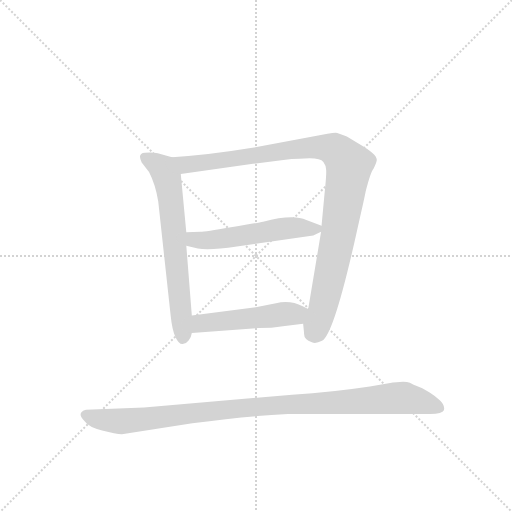
t = 0.00 s
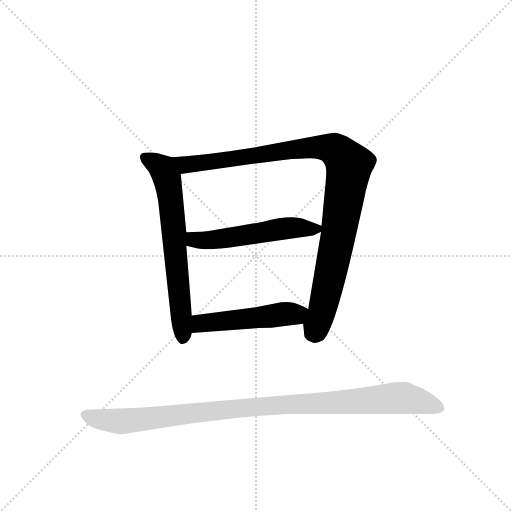
t = 3.23 s
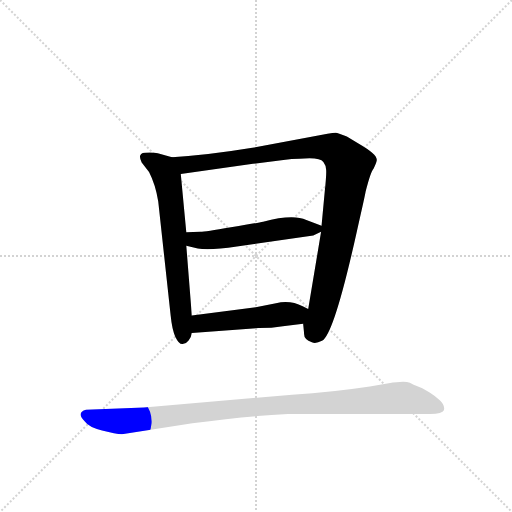
t = 3.40 s
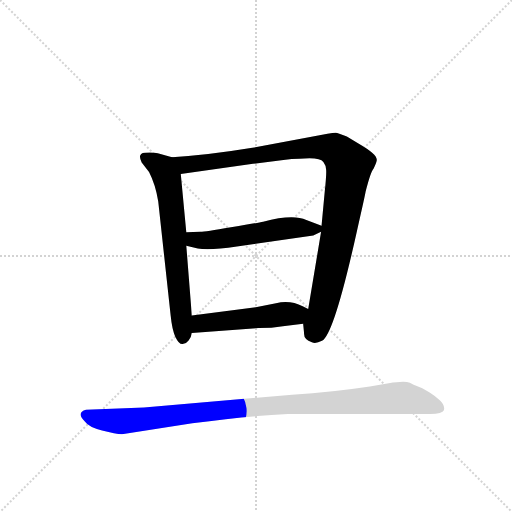
t = 3.57 s
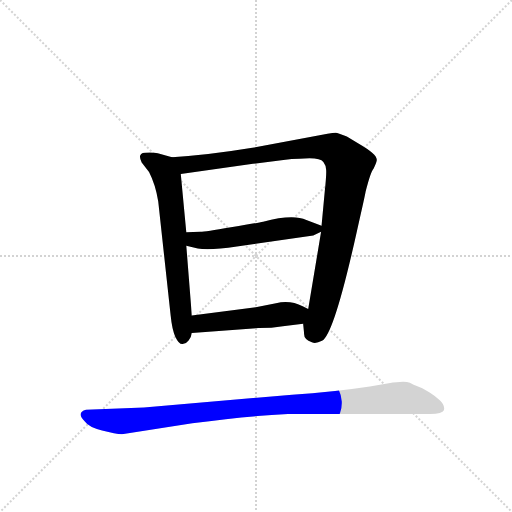
t = 3.74 s
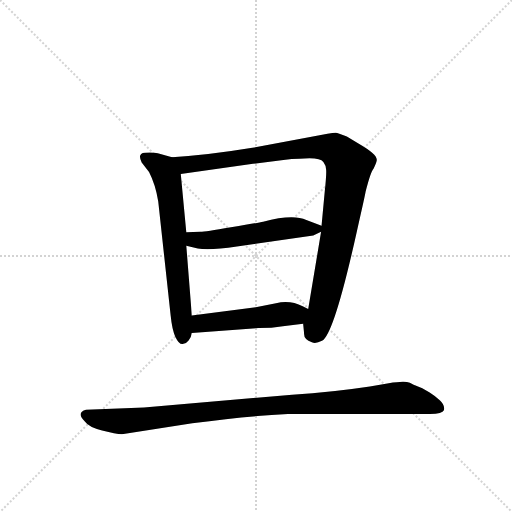
t = 4.32 s

The animated SVG that drew these frames (rendered in a browser with its animation timeline set to each time). Animation: 5 CSS @keyframes rules; one cycle of 4.32 s.

<svg version="1.1" viewBox="0 0 1024 1024" xmlns="http://www.w3.org/2000/svg">
  <g stroke="lightgray" stroke-dasharray="1,1" stroke-width="1" transform="scale(4, 4)">
    <line x1="0" y1="0" x2="256" y2="256"></line>
    <line x1="256" y1="0" x2="0" y2="256"></line>
    <line x1="128" y1="0" x2="128" y2="256"></line>
    <line x1="0" y1="128" x2="256" y2="128"></line>
  </g>
  <g transform="scale(0.92, -0.92) translate(60, -900)">
    <style type="text/css">
      
        @keyframes keyframes0 {
          from {
            stroke: blue;
            stroke-dashoffset: 673;
            stroke-width: 128;
          }
          69% {
            animation-timing-function: step-end;
            stroke: blue;
            stroke-dashoffset: 0;
            stroke-width: 128;
          }
          to {
            stroke: black;
            stroke-width: 1024;
          }
        }
        #make-me-a-hanzi-animation-0 {
          animation: keyframes0 0.7976888020833334s both;
          animation-delay: 0s;
          animation-timing-function: linear;
        }
      
        @keyframes keyframes1 {
          from {
            stroke: blue;
            stroke-dashoffset: 1028;
            stroke-width: 128;
          }
          77% {
            animation-timing-function: step-end;
            stroke: blue;
            stroke-dashoffset: 0;
            stroke-width: 128;
          }
          to {
            stroke: black;
            stroke-width: 1024;
          }
        }
        #make-me-a-hanzi-animation-1 {
          animation: keyframes1 1.0865885416666667s both;
          animation-delay: 0.7976888020833334s;
          animation-timing-function: linear;
        }
      
        @keyframes keyframes2 {
          from {
            stroke: blue;
            stroke-dashoffset: 539;
            stroke-width: 128;
          }
          64% {
            animation-timing-function: step-end;
            stroke: blue;
            stroke-dashoffset: 0;
            stroke-width: 128;
          }
          to {
            stroke: black;
            stroke-width: 1024;
          }
        }
        #make-me-a-hanzi-animation-2 {
          animation: keyframes2 0.6886393229166666s both;
          animation-delay: 1.88427734375s;
          animation-timing-function: linear;
        }
      
        @keyframes keyframes3 {
          from {
            stroke: blue;
            stroke-dashoffset: 501;
            stroke-width: 128;
          }
          62% {
            animation-timing-function: step-end;
            stroke: blue;
            stroke-dashoffset: 0;
            stroke-width: 128;
          }
          to {
            stroke: black;
            stroke-width: 1024;
          }
        }
        #make-me-a-hanzi-animation-3 {
          animation: keyframes3 0.65771484375s both;
          animation-delay: 2.5729166666666665s;
          animation-timing-function: linear;
        }
      
        @keyframes keyframes4 {
          from {
            stroke: blue;
            stroke-dashoffset: 1030;
            stroke-width: 128;
          }
          77% {
            animation-timing-function: step-end;
            stroke: blue;
            stroke-dashoffset: 0;
            stroke-width: 128;
          }
          to {
            stroke: black;
            stroke-width: 1024;
          }
        }
        #make-me-a-hanzi-animation-4 {
          animation: keyframes4 1.0882161458333333s both;
          animation-delay: 3.2306315104166665s;
          animation-timing-function: linear;
        }
      
    </style>
    
      <path d="M 314 558 L 283 567 Q 273 569 255 568 Q 238 567 248 547 L 264 526 Q 278 499 284 462 L 311 214 Q 314 184 321 168 Q 329 151 337 152 Q 345 153 350 160 Q 356 167 357 176 L 357 214 L 345 366 L 345 395 L 333 522 C 330 552 330 553 314 558 Z" fill="lightgray"></path>
    
      <path d="M 599 196 L 601 176 Q 600 162 618 156 Q 626 152 640 159 Q 666 172 716 398 Q 734 477 735 484 Q 746 527 752 533 Q 760 550 759 553 Q 759 565 721 587 L 694 603 Q 678 610 673 611 Q 668 612 652 609 L 485 578 Q 394 563 314 558 C 284 556 303 518 333 522 L 490 544 L 556 552 Q 575 555 591 555 L 613 556 Q 637 556 643 548 Q 649 540 649 531 Q 650 522 646 484 L 639 409 L 638 396 L 610 228 L 599 196 Z" fill="lightgray"></path>
    
      <path d="M 639 409 L 606 422 Q 576 435 512 418 Q 499 415 442 406 Q 385 396 376 396 L 345 395 C 315 394 316 373 345 366 L 370 360 Q 393 355 455 364 L 621 388 L 638 396 C 653 403 653 403 639 409 Z" fill="lightgray"></path>
    
      <path d="M 555 191 L 599 196 C 629 199 637 215 610 228 L 598 234 Q 572 248 540 241 L 496 232 L 357 214 C 327 210 327 174 357 176 L 503 187 Q 531 187 555 191 Z" fill="lightgray"></path>
    
      <path d="M 205 -44 L 358 -20 Q 480 -4 566 0 L 875 0 Q 902 0 905 8 Q 908 19 896 30 Q 884 41 874 47 L 858 56 L 846 61 Q 842 62 831 68 Q 820 73 785 67 L 744 60 Q 665 48 575 42 L 253 14 L 127 9 Q 105 3 124 -16 Q 133 -29 162 -36 Q 192 -44 205 -44 Z" fill="lightgray"></path>
    
    
      <clipPath id="make-me-a-hanzi-clip-0">
        <path d="M 314 558 L 283 567 Q 273 569 255 568 Q 238 567 248 547 L 264 526 Q 278 499 284 462 L 311 214 Q 314 184 321 168 Q 329 151 337 152 Q 345 153 350 160 Q 356 167 357 176 L 357 214 L 345 366 L 345 395 L 333 522 C 330 552 330 553 314 558 Z"></path>
      </clipPath>
      <path clip-path="url(#make-me-a-hanzi-clip-0)" d="M 255 556 L 293 533 L 304 511 L 338 165" fill="none" id="make-me-a-hanzi-animation-0" stroke-dasharray="545 1090" stroke-linecap="round"></path>
    
      <clipPath id="make-me-a-hanzi-clip-1">
        <path d="M 599 196 L 601 176 Q 600 162 618 156 Q 626 152 640 159 Q 666 172 716 398 Q 734 477 735 484 Q 746 527 752 533 Q 760 550 759 553 Q 759 565 721 587 L 694 603 Q 678 610 673 611 Q 668 612 652 609 L 485 578 Q 394 563 314 558 C 284 556 303 518 333 522 L 490 544 L 556 552 Q 575 555 591 555 L 613 556 Q 637 556 643 548 Q 649 540 649 531 Q 650 522 646 484 L 639 409 L 638 396 L 610 228 L 599 196 Z"></path>
      </clipPath>
      <path clip-path="url(#make-me-a-hanzi-clip-1)" d="M 322 554 L 343 542 L 370 544 L 634 580 L 667 575 L 691 552 L 699 541 L 677 392 L 645 242 L 621 176" fill="none" id="make-me-a-hanzi-animation-1" stroke-dasharray="900 1800" stroke-linecap="round"></path>
    
      <clipPath id="make-me-a-hanzi-clip-2">
        <path d="M 639 409 L 606 422 Q 576 435 512 418 Q 499 415 442 406 Q 385 396 376 396 L 345 395 C 315 394 316 373 345 366 L 370 360 Q 393 355 455 364 L 621 388 L 638 396 C 653 403 653 403 639 409 Z"></path>
      </clipPath>
      <path clip-path="url(#make-me-a-hanzi-clip-2)" d="M 353 388 L 361 379 L 385 377 L 561 404 L 630 403" fill="none" id="make-me-a-hanzi-animation-2" stroke-dasharray="411 822" stroke-linecap="round"></path>
    
      <clipPath id="make-me-a-hanzi-clip-3">
        <path d="M 555 191 L 599 196 C 629 199 637 215 610 228 L 598 234 Q 572 248 540 241 L 496 232 L 357 214 C 327 210 327 174 357 176 L 503 187 Q 531 187 555 191 Z"></path>
      </clipPath>
      <path clip-path="url(#make-me-a-hanzi-clip-3)" d="M 364 182 L 383 198 L 582 217 L 601 225" fill="none" id="make-me-a-hanzi-animation-3" stroke-dasharray="373 746" stroke-linecap="round"></path>
    
      <clipPath id="make-me-a-hanzi-clip-4">
        <path d="M 205 -44 L 358 -20 Q 480 -4 566 0 L 875 0 Q 902 0 905 8 Q 908 19 896 30 Q 884 41 874 47 L 858 56 L 846 61 Q 842 62 831 68 Q 820 73 785 67 L 744 60 Q 665 48 575 42 L 253 14 L 127 9 Q 105 3 124 -16 Q 133 -29 162 -36 Q 192 -44 205 -44 Z"></path>
      </clipPath>
      <path clip-path="url(#make-me-a-hanzi-clip-4)" d="M 128 -4 L 160 -13 L 208 -16 L 523 18 L 800 35 L 848 29 L 895 13" fill="none" id="make-me-a-hanzi-animation-4" stroke-dasharray="902 1804" stroke-linecap="round"></path>
    
  </g>
</svg>
